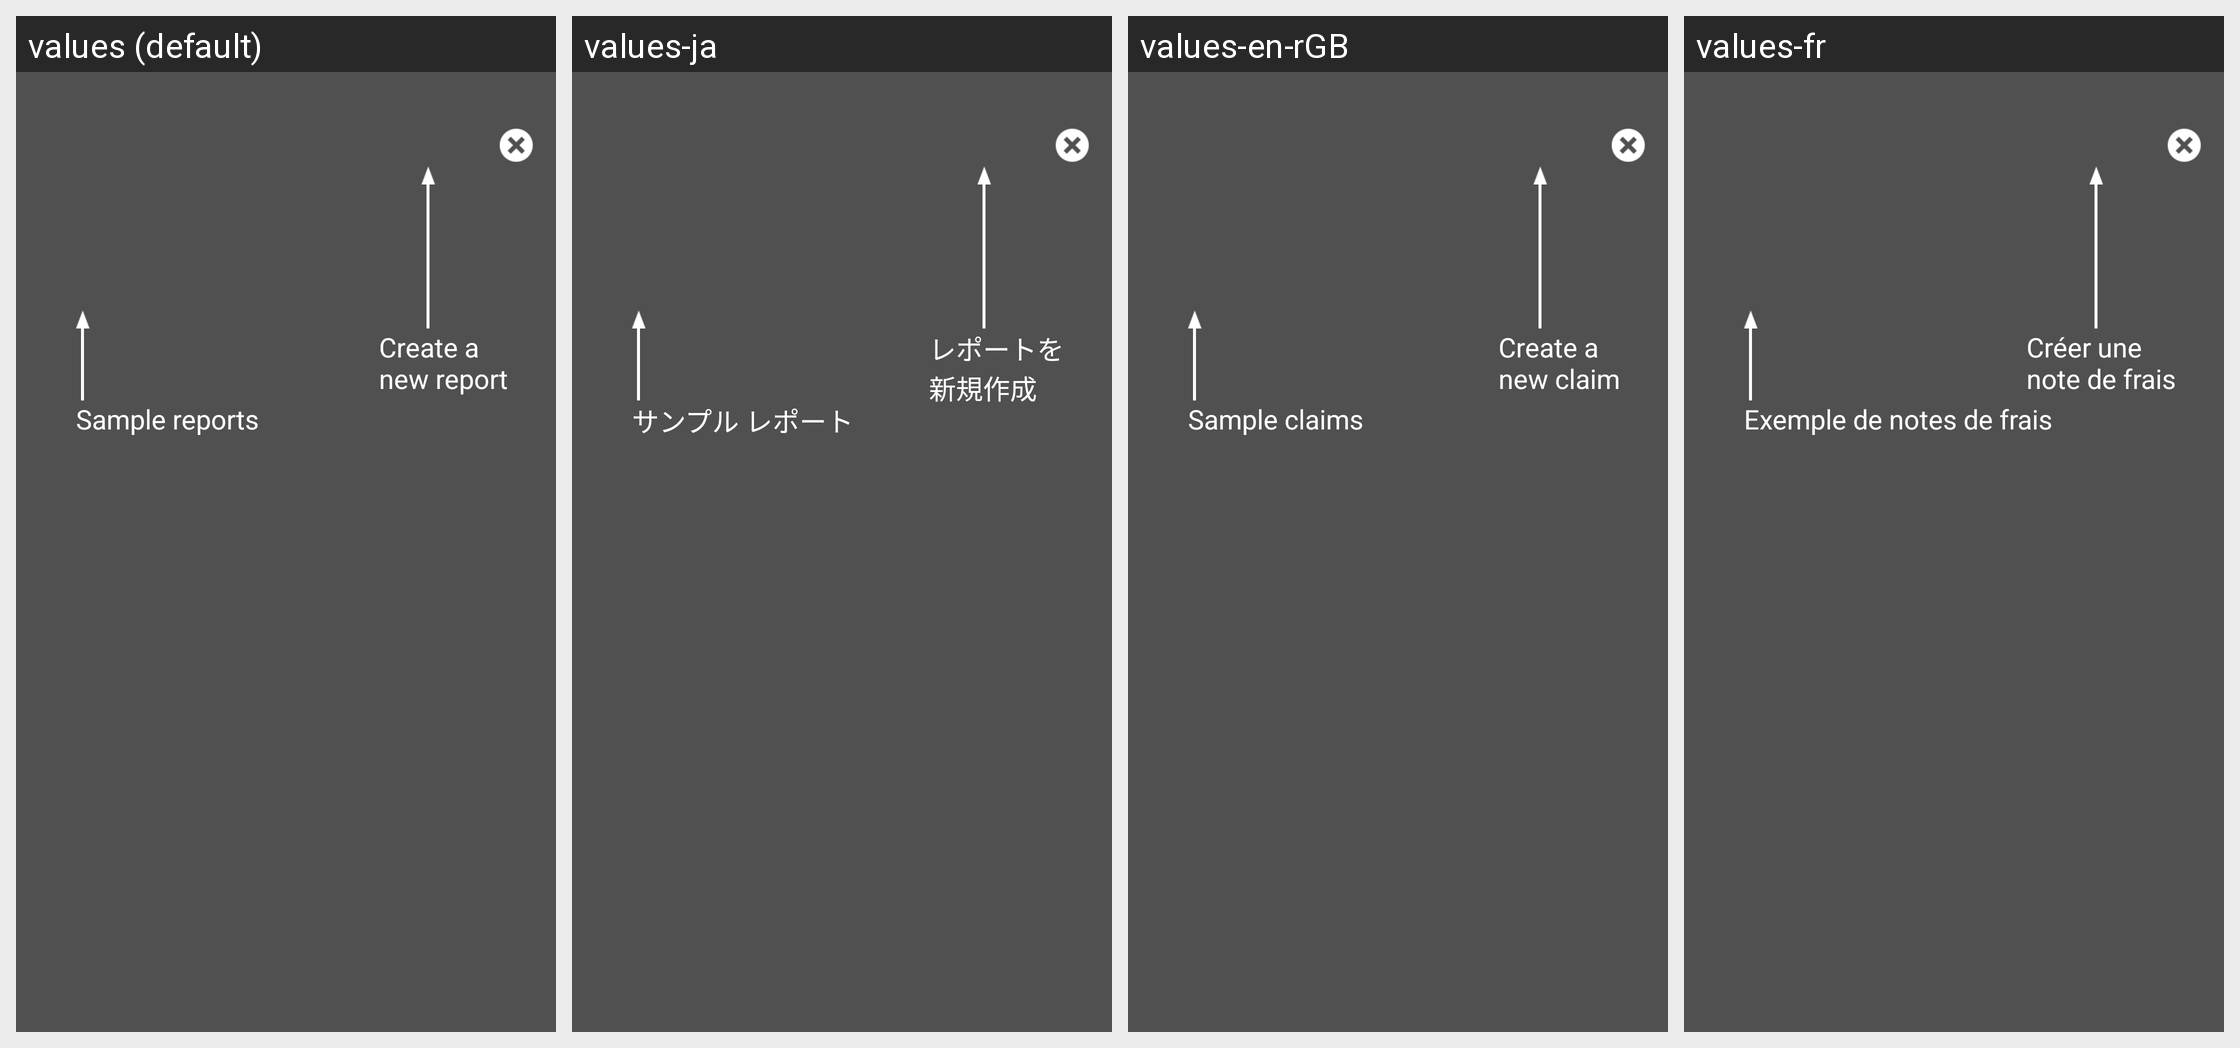

Here is an Android app screen in its default locale and in the app's own translations. Write out the translated-string differences for the strings that appear on this screen.
Android screen res/layout/td_overlay_expense_active_reports.xml rendered under 4 locales, left to right: values (default), values-ja, values-en-rGB, values-fr. Device: Nexus 5 (rendered at 1080×1920; each locale shown at half size, 540×960, under a caption strip naming it); theme Theme.MaterialComponents.DayNight.NoActionBar.
Other locales in the repository, not shown: values-de, values-es, values-fr-rCA, values-it, values-nl, values-pt, values-ru, values-sv, values-zh-rCN.
Strings drawn on this screen, with the default value and each locale's value (text and hints the layout hard-codes, and strings that could not be matched under every locale, appear in the picture but are not listed):

td_overlay_sample_reports
  values: Sample reports
  values-ja: サンプル レポート
  values-en-rGB: Sample claims
  values-fr: Exemple de notes de frais

td_overlay_create_new_report
  values: Create a 
      new report
  values-ja: レポートを
      新規作成
  values-en-rGB: Create a 
      new claim
  values-fr: Créer une 
      note de frais
